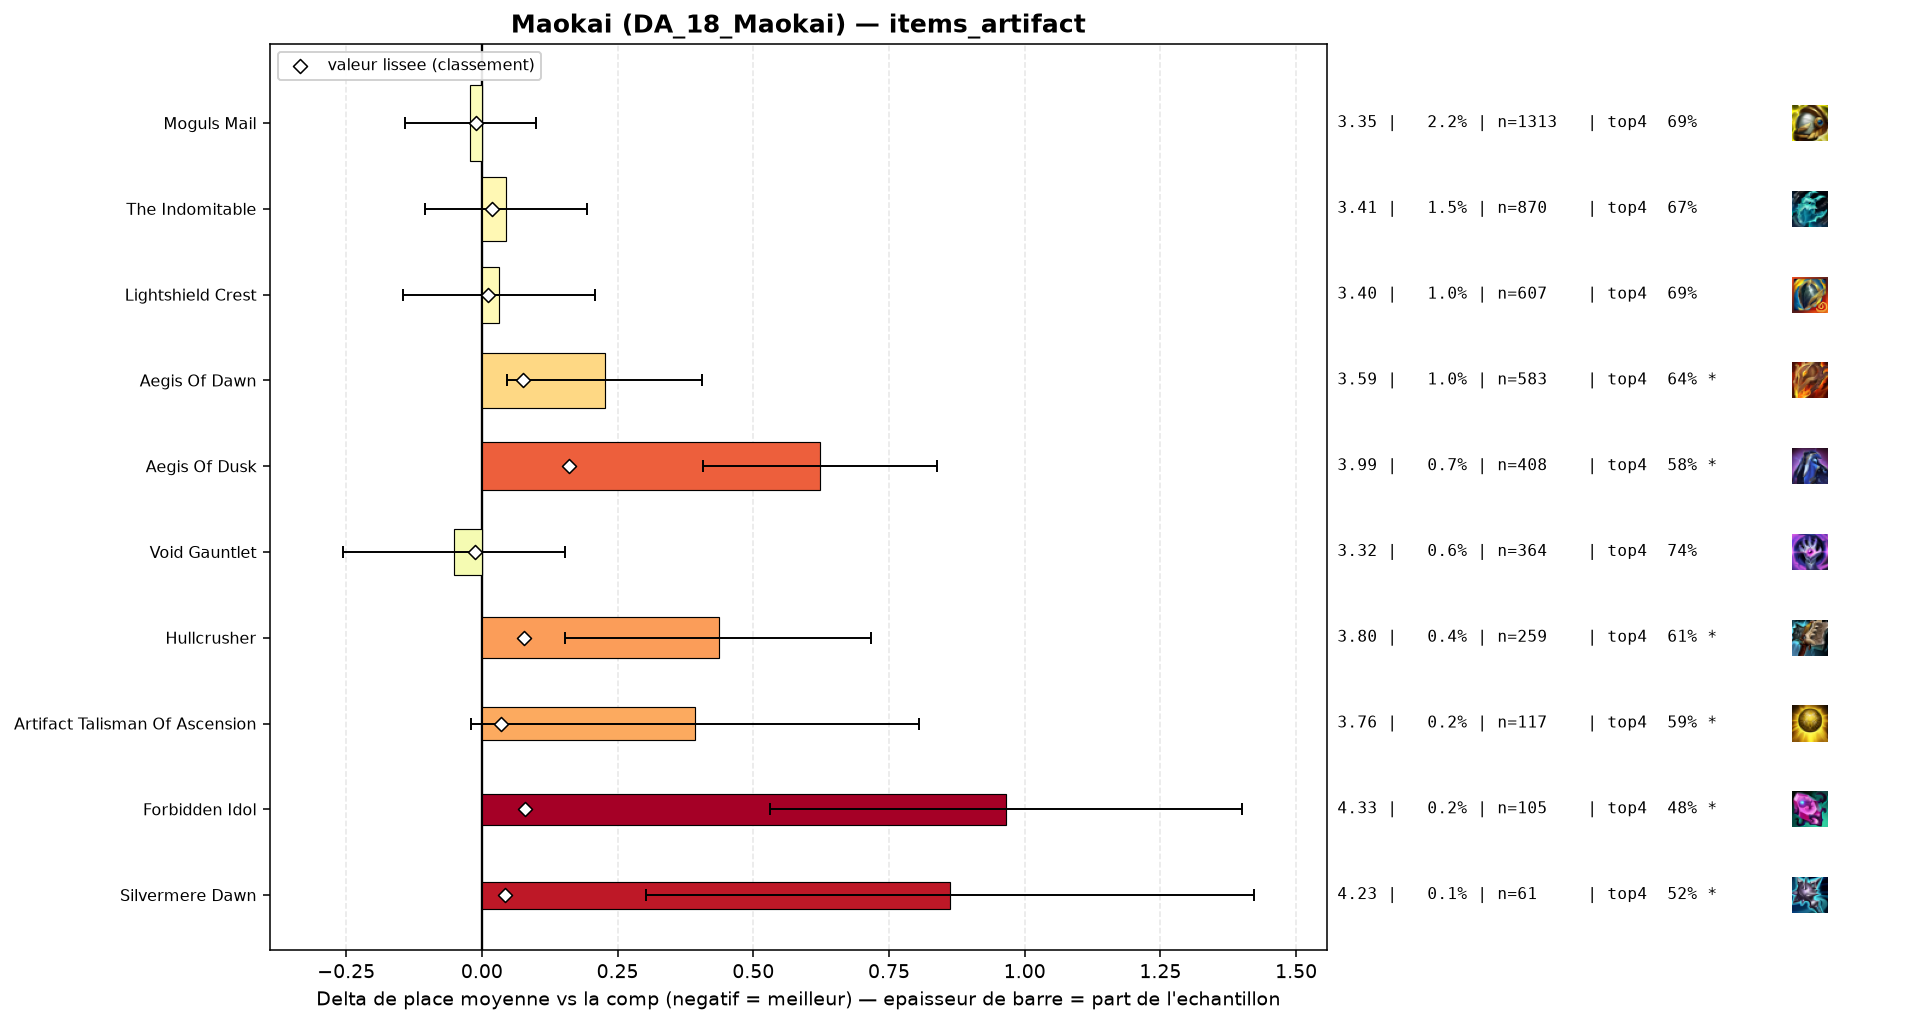

The table this chart was drawn from, first rows:
group, label, n, share, avg_place, shrunk_avg, score, d_avg, d_avg_pess, impact, d_top4, win, top2, top4, sd, z, p, significant
populaire, Void Gauntlet, 364, 0.006148, 3.316, 3.355, -0.012, -0.051, 0.0, 0.0001, 0.0453, 0.2198, 0.4148, 0.739, 1.984, -0.49, 0.622, False
populaire, Moguls Mail, 1313, 0.02217, 3.347, 3.356, -0.011, -0.021, 0.0, 0.0002, 0.0009, 0.3001, 0.4623, 0.6946, 2.206, -0.34, 0.7347, False
populaire, Lightshield Crest, 607, 0.01025, 3.399, 3.378, 0.011, 0.031, 0.0, -0.0001, -0.0068, 0.2702, 0.4547, 0.687, 2.212, 0.35, 0.7286, False
populaire, The Indomitable, 870, 0.01469, 3.411, 3.386, 0.019, 0.044, 0.0, -0.0003, -0.019, 0.2954, 0.446, 0.6747, 2.223, 0.58, 0.561, False
populaire, Artifact Talisman Of Ascension, 117, 0.001976, 3.761, 3.403, 0.035, 0.393, 0.0, -0.0001, -0.104, 0.2393, 0.359, 0.5897, 2.278, 1.87, 0.06209, True
populaire, Silvermere Dawn, 61, 0.00103, 4.23, 3.41, 0.042, 0.862, 0.303, -0.0, -0.1691, 0.1639, 0.2951, 0.5246, 2.228, 3.02, 0.00252, True
, Seekers Armguard, 56, 0.0009458, 4.696, 3.427, 0.06, 1.329, 0.685, -0.0001, -0.283, 0.1964, 0.25, 0.4107, 2.456, 4.05, 5e-05, True
populaire, Aegis Of Dawn, 583, 0.009846, 3.593, 3.442, 0.075, 0.226, 0.047, -0.0007, -0.0505, 0.2367, 0.4048, 0.6432, 2.195, 2.48, 0.0133, True
populaire, Hullcrusher, 259, 0.004374, 3.803, 3.446, 0.078, 0.436, 0.154, -0.0003, -0.0798, 0.2239, 0.39, 0.6139, 2.309, 3.03, 0.00244, True
populaire, Forbidden Idol, 105, 0.001773, 4.333, 3.446, 0.079, 0.966, 0.53, -0.0001, -0.2175, 0.1714, 0.2857, 0.4762, 2.275, 4.35, 1e-05, True
populaire, Aegis Of Dusk, 408, 0.006891, 3.99, 3.527, 0.16, 0.623, 0.407, -0.0011, -0.1129, 0.1691, 0.3358, 0.5809, 2.22, 5.65, 0.0, True
